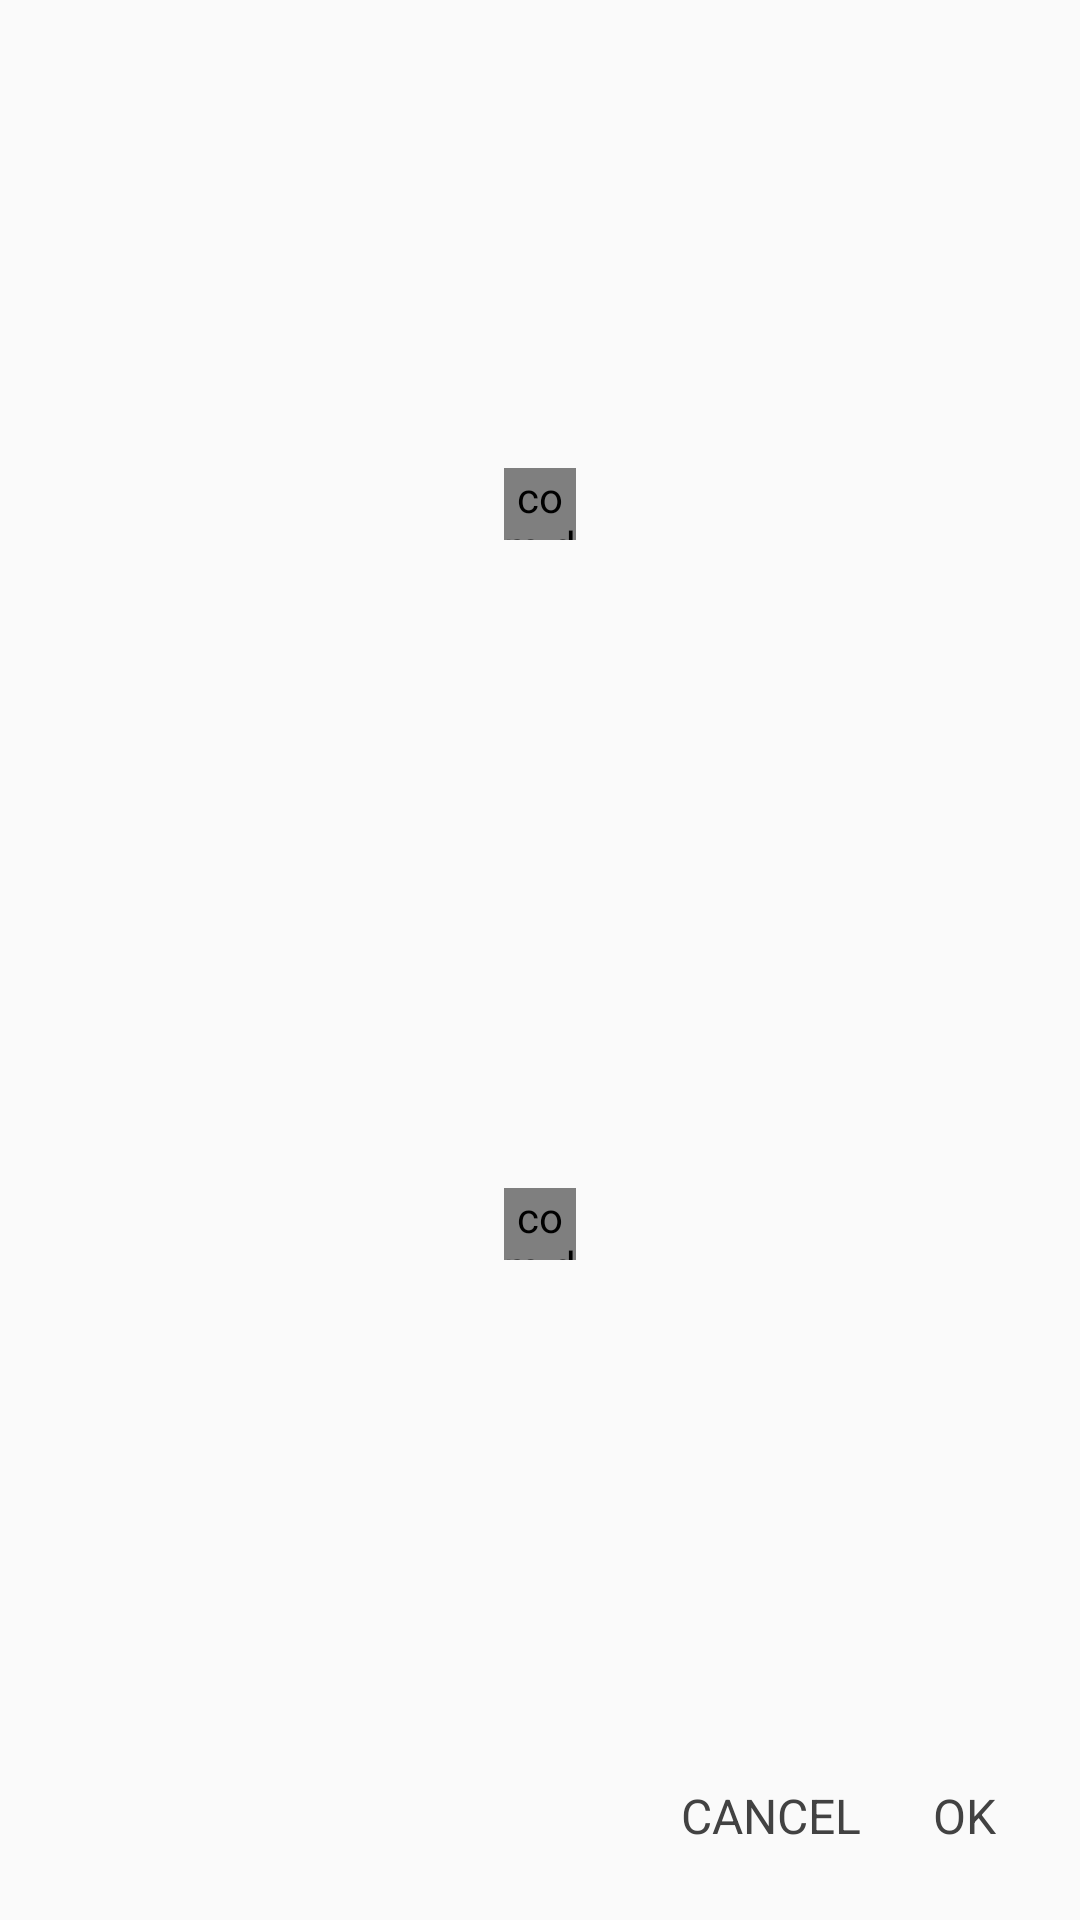

Layout XML and referenced resources for this Android screen:
<!-- AndroidManifest.xml: application theme AppTheme -->
<!-- res/layout/dialog_integer_picker.xml -->
<?xml version="1.0" encoding="utf-8"?>
<FrameLayout xmlns:android="http://schemas.android.com/apk/res/android"
    xmlns:app="http://schemas.android.com/apk/res-auto"
    android:layout_width="match_parent"
    android:layout_height="wrap_content"
    android:minHeight="300dp"
    android:minWidth="300dp">

    <LinearLayout
        android:layout_width="match_parent"
        android:layout_height="match_parent"
        android:layout_marginBottom="64dp"
        android:orientation="vertical">

        <FrameLayout
            android:id="@+id/scaleUp"
            android:layout_width="match_parent"
            android:layout_height="0dp"
            android:layout_weight="1"
            android:background="?attr/selectableItemBackgroundBorderless">

            <com.duy.notifi.statusbar.views.CustomImageView
                android:layout_width="24dp"
                android:layout_height="24dp"
                android:layout_gravity="bottom|center_horizontal"
                app:srcCompat="@drawable/ic_arrow_up" />

        </FrameLayout>

        <LinearLayout
            android:layout_width="wrap_content"
            android:layout_height="0dp"
            android:layout_gravity="center_horizontal"
            android:layout_weight="1.2"
            android:orientation="horizontal">

            <TextView
                android:id="@+id/scale"
                android:layout_width="wrap_content"
                android:layout_height="wrap_content"
                android:layout_gravity="center_vertical"
                android:textColor="@color/textColorPrimary"
                android:textSize="20sp" />

            <TextView
                android:id="@+id/unit"
                android:layout_width="wrap_content"
                android:layout_height="wrap_content"
                android:layout_gravity="center_vertical"
                android:textColor="@color/textColorSecondary"
                android:textSize="14sp"
                android:textStyle="bold" />

        </LinearLayout>

        <FrameLayout
            android:id="@+id/scaleDown"
            android:layout_width="match_parent"
            android:layout_height="0dp"
            android:layout_weight="1"
            android:background="?attr/selectableItemBackgroundBorderless">

            <com.duy.notifi.statusbar.views.CustomImageView
                android:layout_width="24dp"
                android:layout_height="24dp"
                android:layout_gravity="top|center_horizontal"
                app:srcCompat="@drawable/ic_arrow_down" />

        </FrameLayout>

    </LinearLayout>

    <LinearLayout
        android:layout_width="match_parent"
        android:layout_height="wrap_content"
        android:layout_gravity="bottom|end"
        android:gravity="end"
        android:orientation="horizontal"
        android:padding="16dp">

        <TextView
            android:id="@+id/cancel"
            android:layout_width="wrap_content"
            android:layout_height="wrap_content"
            android:background="?attr/selectableItemBackground"
            android:paddingBottom="8dp"
            android:paddingLeft="12dp"
            android:paddingRight="12dp"
            android:paddingTop="8dp"
            android:text="@string/action_cancel"
            android:textAllCaps="true"
            android:textColor="@color/colorAccent"
            android:textSize="16sp" />

        <TextView
            android:id="@+id/confirm"
            android:layout_width="wrap_content"
            android:layout_height="wrap_content"
            android:background="?attr/selectableItemBackground"
            android:paddingBottom="8dp"
            android:paddingLeft="12dp"
            android:paddingRight="12dp"
            android:paddingTop="8dp"
            android:text="@string/action_ok"
            android:textAllCaps="true"
            android:textColor="@color/colorAccent"
            android:textSize="16sp" />

    </LinearLayout>

</FrameLayout>
<!-- resources referenced by this layout -->
<resources>
  <color name="colorAccent">#424242</color>
  <color name="textColorPrimary">#DE000000</color>
  <color name="textColorSecondary">#8A000000</color>
  <string name="action_cancel">Cancel</string>
  <string name="action_ok">OK</string>
  <style name="AppTheme" parent="Theme.AppCompat.Light.NoActionBar">
          <item name="colorPrimary">@color/colorPrimary</item>
          <item name="colorPrimaryDark">@color/colorPrimaryDark</item>
          <item name="colorAccent">@color/colorAccent</item>
      </style>
  <color name="colorPrimary">#1de9b6</color>
  <color name="colorPrimaryDark">#00bfa5</color>
</resources>
